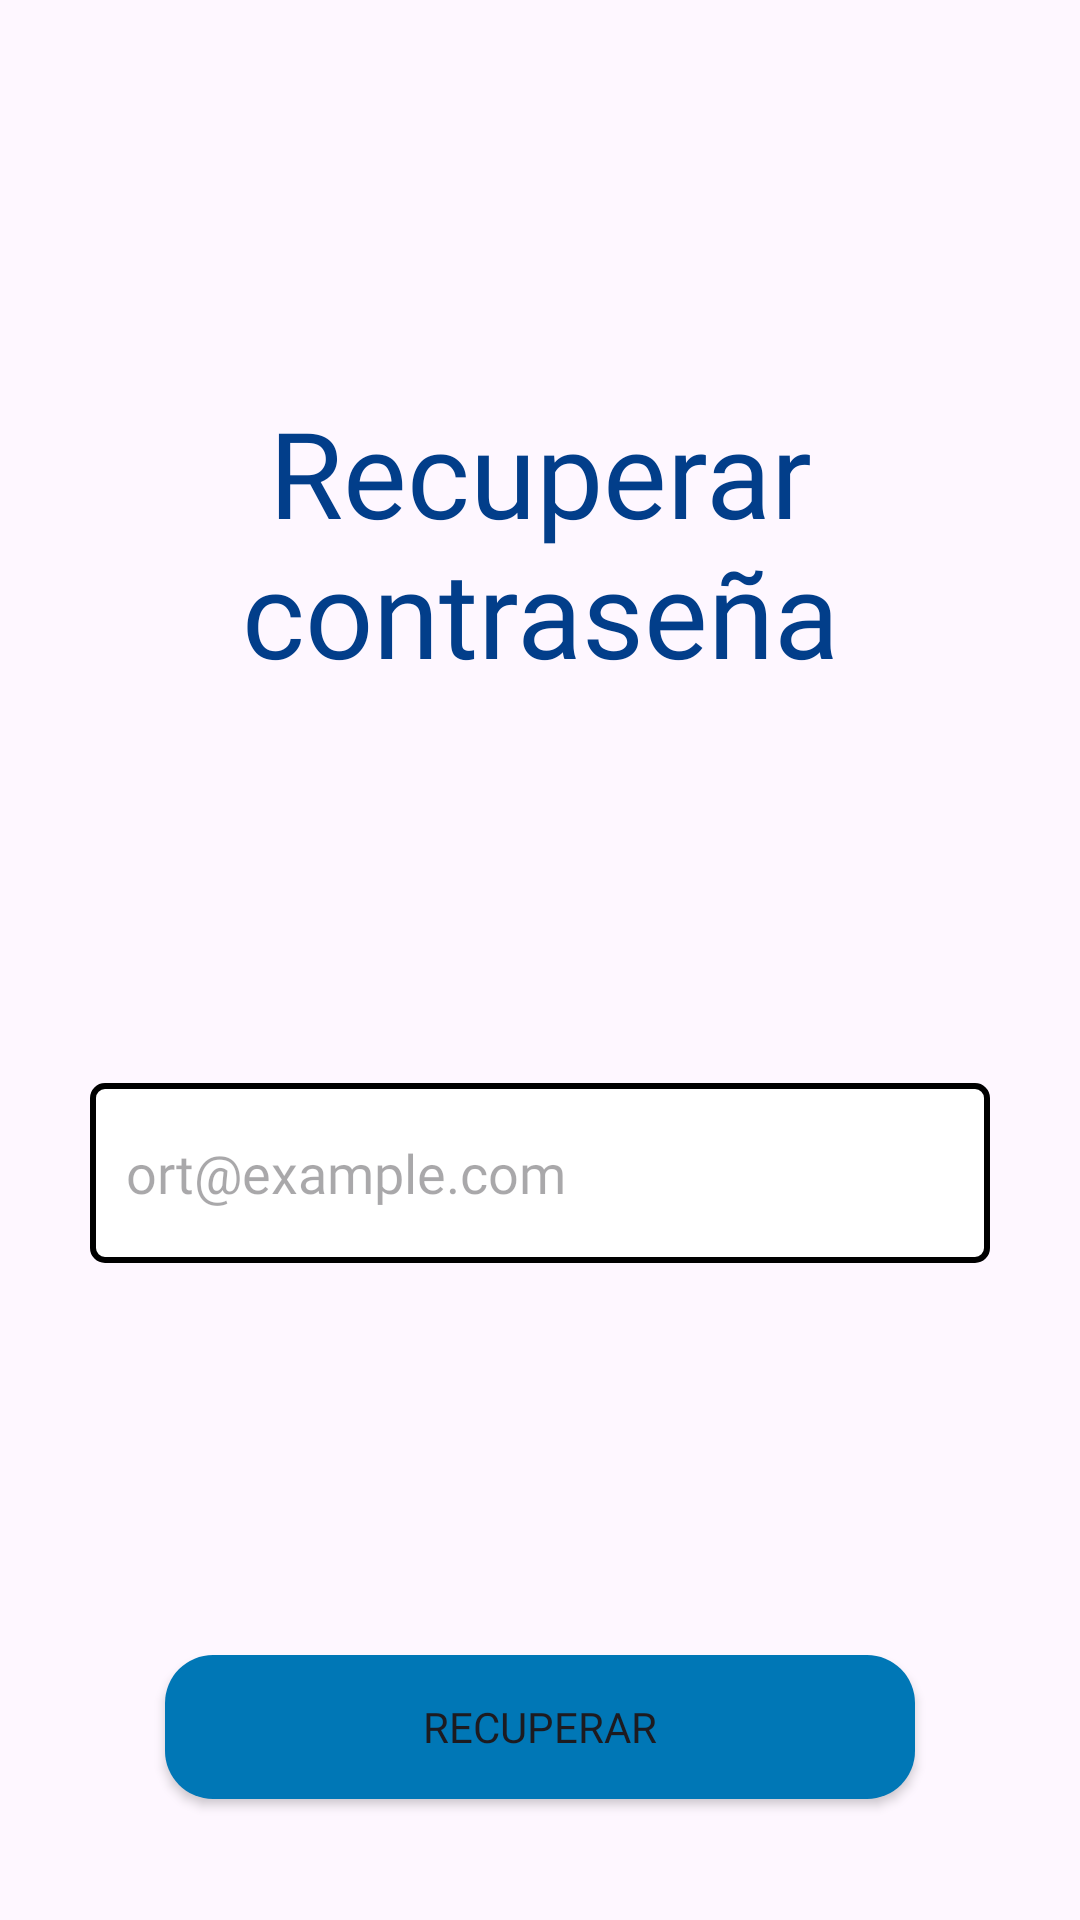

Layout XML and referenced resources for this Android screen:
<!-- AndroidManifest.xml: application theme Theme.Ofpro -->
<!-- res/layout/fragment_recover_password.xml -->
<?xml version="1.0" encoding="utf-8"?>
<androidx.constraintlayout.widget.ConstraintLayout xmlns:android="http://schemas.android.com/apk/res/android"
    xmlns:app="http://schemas.android.com/apk/res-auto"
    xmlns:tools="http://schemas.android.com/tools"
    android:id="@+id/recover_pass_layout"
    android:layout_width="match_parent"
    android:layout_height="match_parent"
    tools:context=".fragments.login.RecoverPasswordFragment">

    <TextView
        android:id="@+id/iniciarSesionTextView"
        android:layout_width="wrap_content"
        android:layout_height="wrap_content"
        android:layout_centerHorizontal="true"
        android:fontFamily="@font/poppins_semibold"
        android:gravity="center_horizontal"
        android:text="Recuperar contraseña"
        android:textColor="@color/medium_blue"
        android:textSize="40sp"
        app:layout_constraintBottom_toTopOf="@+id/edtEmailRecover"
        app:layout_constraintEnd_toEndOf="parent"
        app:layout_constraintStart_toStartOf="parent"
        app:layout_constraintTop_toTopOf="parent" />


    <Button
        android:id="@+id/btnEmailRecover"
        android:layout_width="250dp"
        android:layout_height="wrap_content"
        android:layout_centerHorizontal="true"
        android:background="@drawable/rounded_button"
        android:fontFamily="@font/poppins_semibold"
        android:text="RECUPERAR"
        app:layout_constraintBottom_toTopOf="@+id/guideline8"
        app:layout_constraintEnd_toEndOf="parent"
        app:layout_constraintStart_toStartOf="parent"
        app:layout_constraintTop_toBottomOf="@+id/edtEmailRecover" />

    <androidx.constraintlayout.widget.Guideline
        android:id="@+id/guideline8"
        android:layout_width="wrap_content"
        android:layout_height="wrap_content"
        android:orientation="horizontal"
        app:layout_constraintGuide_begin="730dp" />

    <EditText
        android:id="@+id/edtEmailRecover"
        android:layout_width="300dp"
        android:layout_height="60dp"
        android:padding="12dp"
        android:fontFamily="@font/poppins_regular"
        android:ems="10"
        android:hint="ort@example.com"
        android:inputType="textEmailAddress"
        android:background="@drawable/edittext_border"
        app:layout_constraintBottom_toTopOf="@+id/btnEmailRecover"
        app:layout_constraintEnd_toEndOf="parent"
        app:layout_constraintStart_toStartOf="parent"
        app:layout_constraintTop_toBottomOf="@+id/iniciarSesionTextView" />

</androidx.constraintlayout.widget.ConstraintLayout>
<!-- resources referenced by this layout -->
<resources>
  <color name="medium_blue">#023E8A</color>
  <!-- drawable edittext_border (drawable) -->
  <?xml version="1.0" encoding="utf-8"?>
  <shape xmlns:android="http://schemas.android.com/apk/res/android">
      <solid android:color="#FFFFFF" />
      <stroke
          android:width="2dp"
          android:color="#000000" />
      <corners android:radius="4dp" />
  </shape>
  <!-- drawable rounded_button (drawable) -->
  <?xml version="1.0" encoding="utf-8"?>
  <shape xmlns:android="http://schemas.android.com/apk/res/android">
      <solid android:color="@color/light_blue"></solid>
      <corners android:radius="16dp" /> 
  </shape>
  <style name="Theme.Ofpro" parent="Base.Theme.Ofpro" />
  <color name="light_blue">#0077B6</color>
  <style name="Base.Theme.Ofpro" parent="Theme.Material3.Light.NoActionBar">
          <item name="colorPrimary">@color/light_blue</item>
      </style>
</resources>
